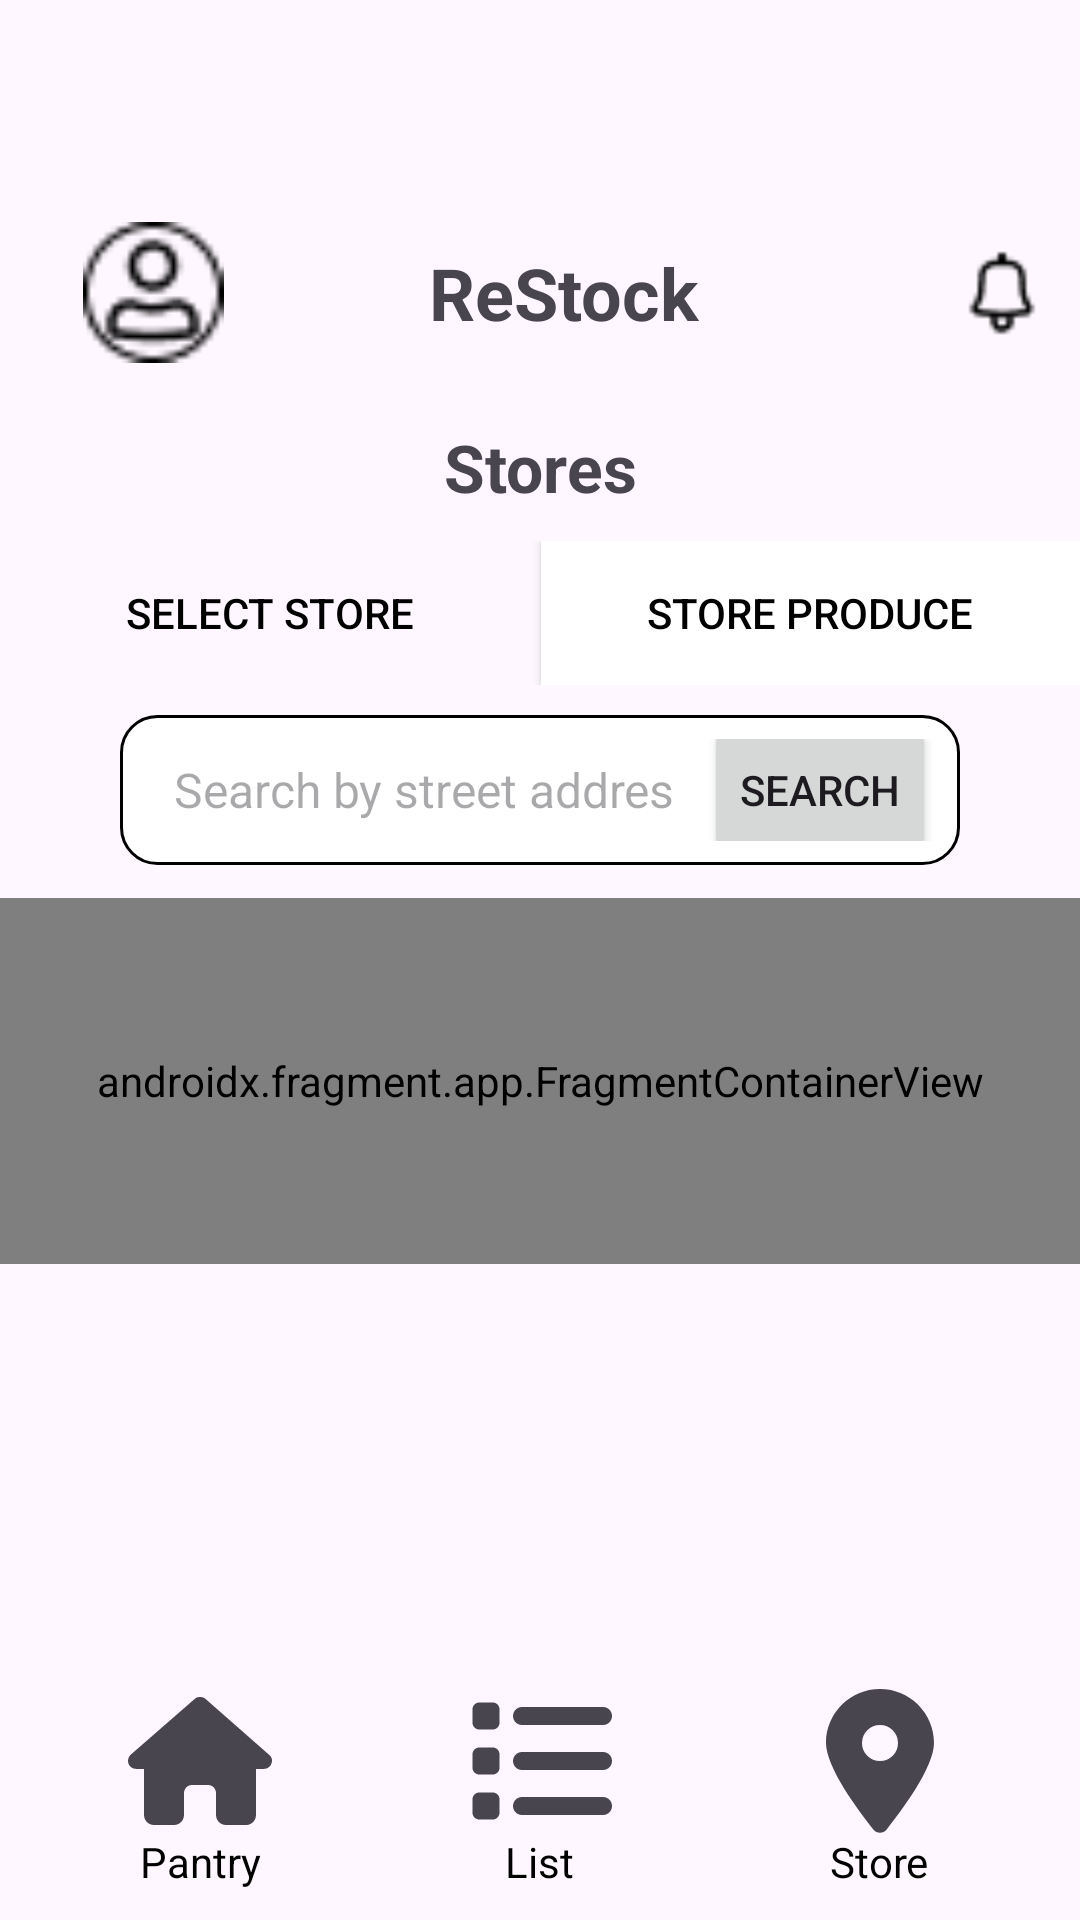

Android layout source for this screen:
<!-- AndroidManifest.xml: application theme Theme.Restock -->
<!-- res/layout/fragment_store.xml -->
<?xml version="1.0" encoding="utf-8"?>
<androidx.constraintlayout.widget.ConstraintLayout
    xmlns:android="http://schemas.android.com/apk/res/android"
    xmlns:app="http://schemas.android.com/apk/res-auto"
    xmlns:tools="http://schemas.android.com/tools"
    android:layout_width="match_parent"
    android:layout_height="match_parent"
    tools:context=".StoreFragment"
    android:paddingTop="?attr/actionBarSize">

    
    <androidx.fragment.app.FragmentContainerView
        android:id="@+id/map"
        android:name="com.google.android.gms.maps.SupportMapFragment"
        android:layout_width="match_parent"
        android:layout_height="0dp"
        app:layout_constraintTop_toBottomOf="@id/search_divider"
        app:layout_constraintBottom_toTopOf="@id/storeRecyclerView"
        app:layout_constraintStart_toStartOf="parent"
        app:layout_constraintEnd_toEndOf="parent"/>

    
    <include
        layout="@layout/header_navigation"
        android:id="@+id/header_navigation"
        android:layout_width="match_parent"
        android:layout_height="wrap_content"
        app:layout_constraintTop_toTopOf="parent"
        app:layout_constraintStart_toStartOf="parent"
        app:layout_constraintEnd_toEndOf="parent"/>

    
    <View
        android:layout_width="match_parent"
        android:layout_height="1dp"
        android:background="@color/grey"
        app:layout_constraintTop_toBottomOf="@id/header_navigation"
        app:layout_constraintStart_toStartOf="parent"
        app:layout_constraintEnd_toEndOf="parent"/>

    
    <TextView
        android:id="@+id/store_title"
        android:layout_width="wrap_content"
        android:layout_height="wrap_content"
        android:text="@string/store_title"
        android:textSize="22sp"
        android:textStyle="bold"
        app:layout_constraintTop_toBottomOf="@id/header_navigation"
        app:layout_constraintStart_toStartOf="parent"
        app:layout_constraintEnd_toEndOf="parent"
        android:layout_marginTop="10dp"/>

    
    <View
        android:layout_width="match_parent"
        android:layout_height="1dp"
        android:background="@color/grey"
        app:layout_constraintBottom_toTopOf="@id/store_buttons"
        app:layout_constraintStart_toStartOf="parent"
        app:layout_constraintEnd_toEndOf="parent"/>

    
    <LinearLayout
        android:id="@+id/store_buttons"
        android:layout_width="match_parent"
        android:layout_height="wrap_content"
        android:orientation="horizontal"
        android:gravity="center"
        app:layout_constraintTop_toBottomOf="@id/store_title"
        app:layout_constraintStart_toStartOf="parent"
        app:layout_constraintEnd_toEndOf="parent"
        android:layout_marginTop="10dp">

        <Button
            android:id="@+id/select_store_button"
            android:layout_width="0dp"
            android:layout_height="wrap_content"
            android:layout_weight="1"
            android:text="@string/select_store_button_text"
            android:background="@color/grey"
            android:textColor="@color/black"/>

        
        <View
            android:layout_width="1dp"
            android:layout_height="match_parent"
            android:background="@color/grey"/>

        <Button
            android:id="@+id/store_produce_button"
            android:layout_width="0dp"
            android:layout_height="wrap_content"
            android:layout_weight="1"
            android:text="@string/store_produce_button_text"
            android:background="@color/white"
            android:textColor="@color/black"/>

    </LinearLayout>

    
    <View
        android:layout_width="match_parent"
        android:layout_height="1dp"
        android:background="@color/grey"
        app:layout_constraintTop_toBottomOf="@id/store_buttons"
        app:layout_constraintStart_toStartOf="parent"
        app:layout_constraintEnd_toEndOf="parent"/>

    
    <LinearLayout
        android:id="@+id/search_bar"
        android:layout_width="match_parent"
        android:layout_height="50dp"
        android:background="@drawable/custom_search_bar"
        android:orientation="horizontal"
        android:padding="8dp"
        app:layout_constraintTop_toBottomOf="@id/store_buttons"
        app:layout_constraintStart_toStartOf="parent"
        app:layout_constraintEnd_toEndOf="parent"
        android:layout_marginHorizontal="40dp"
        android:layout_marginTop="10dp"
        android:layout_marginBottom="10dp"
        android:gravity="center">

        <EditText
            android:id="@+id/search_input"
            android:layout_width="0dp"
            android:layout_height="48dp"
            android:layout_weight="1"
            android:hint="@string/search_store"
            android:paddingHorizontal="10dp"
            android:textSize="16sp"
            android:background="@null"
            android:inputType="text"
            android:autofillHints="search"
            android:gravity="center_vertical"/>

        <Button
            android:id="@+id/search_button"
            android:layout_width="wrap_content"
            android:layout_height="48dp"
            android:text="@string/search_button_text"
            android:textAlignment="center"
            android:gravity="center"
            android:minWidth="48dp"
            android:minHeight="48dp"
            android:paddingVertical="8dp"/>

    </LinearLayout>

    
    <View
        android:id="@+id/search_divider"
        android:layout_width="match_parent"
        android:layout_height="1dp"
        android:background="@color/grey"
        app:layout_constraintTop_toBottomOf="@id/search_bar"
        app:layout_constraintStart_toStartOf="parent"
        app:layout_constraintEnd_toEndOf="parent"
        android:layout_marginTop="10dp"/>

    
    <View
        android:layout_width="match_parent"
        android:layout_height="1dp"
        android:background="@color/grey"
        app:layout_constraintBottom_toTopOf="@id/storeRecyclerView"
        app:layout_constraintStart_toStartOf="parent"
        app:layout_constraintEnd_toEndOf="parent"/>

    
    <androidx.recyclerview.widget.RecyclerView
        android:id="@+id/storeRecyclerView"
        android:layout_width="match_parent"
        android:layout_height="0dp"
        android:layout_marginTop="10dp"
        app:layout_constraintBottom_toTopOf="@id/footer_navigation"
        app:layout_constraintEnd_toEndOf="parent"
        app:layout_constraintStart_toStartOf="parent"
        app:layout_constraintTop_toBottomOf="@id/map"
        tools:listitem="@layout/item_store" />

    
    <View
        android:layout_width="match_parent"
        android:layout_height="1dp"
        android:background="@color/grey"
        app:layout_constraintBottom_toTopOf="@id/footer_navigation"
        app:layout_constraintStart_toStartOf="parent"
        app:layout_constraintEnd_toEndOf="parent"/>

    
    <include
        layout="@layout/footer_navigation"
        android:id="@+id/footer_navigation"
        android:layout_width="match_parent"
        android:layout_height="wrap_content"
        app:layout_constraintBottom_toBottomOf="parent"
        app:layout_constraintStart_toStartOf="parent"
        app:layout_constraintEnd_toEndOf="parent"/>

</androidx.constraintlayout.widget.ConstraintLayout>
<!-- res/layout/header_navigation.xml (included above) -->
<?xml version="1.0" encoding="utf-8"?>
<androidx.appcompat.widget.Toolbar
    xmlns:android="http://schemas.android.com/apk/res/android"
    xmlns:app="http://schemas.android.com/apk/res-auto"
    android:id="@+id/toolbar"
    android:layout_width="match_parent"
    android:layout_height="wrap_content"
    android:padding="10dp"
    app:popupTheme="@style/ThemeOverlay.AppCompat.Light"
    app:title="">

    <androidx.constraintlayout.widget.ConstraintLayout
        android:layout_width="match_parent"
        android:layout_height="wrap_content">

        
        <ImageView
            android:id="@+id/profile_icon"
            android:layout_width="50dp"
            android:layout_height="47dp"
            android:contentDescription="@string/profile_icon_desc"
            android:src="@drawable/ic_profile"
            app:layout_constraintStart_toStartOf="parent"
            app:layout_constraintTop_toTopOf="parent"
            app:layout_constraintBottom_toBottomOf="parent"
            android:layout_marginStart="10dp"/>

        
        <TextView
            android:id="@+id/logo_text"
            android:layout_width="wrap_content"
            android:layout_height="wrap_content"
            android:text="@string/app_name"
            android:textSize="24sp"
            android:textStyle="bold"
            app:layout_constraintStart_toStartOf="parent"
            app:layout_constraintEnd_toEndOf="parent"
            app:layout_constraintTop_toTopOf="parent"
            app:layout_constraintBottom_toBottomOf="parent"/>

        
        <ImageView
            android:id="@+id/notification_icon"
            android:layout_width="32dp"
            android:layout_height="32dp"
            android:contentDescription="@string/notification_desc"
            android:src="@drawable/ic_notification"
            app:layout_constraintEnd_toEndOf="parent"
            app:layout_constraintTop_toTopOf="parent"
            app:layout_constraintBottom_toBottomOf="parent"
            android:layout_marginEnd="10dp"/>

    </androidx.constraintlayout.widget.ConstraintLayout>

</androidx.appcompat.widget.Toolbar>
<!-- res/layout/item_store.xml (included above) -->
<?xml version="1.0" encoding="utf-8"?>
<androidx.constraintlayout.widget.ConstraintLayout
    xmlns:android="http://schemas.android.com/apk/res/android"
    xmlns:app="http://schemas.android.com/apk/res-auto"
    xmlns:tools="http://schemas.android.com/tools"
    android:layout_width="match_parent"
    android:layout_height="wrap_content"
    android:padding="10dp">

    
    <LinearLayout
        android:id="@+id/store_info_layout"
        android:layout_width="0dp"
        android:layout_height="wrap_content"
        android:orientation="vertical"
        app:layout_constraintStart_toStartOf="parent"
        app:layout_constraintTop_toTopOf="parent"
        app:layout_constraintBottom_toBottomOf="parent"
        app:layout_constraintEnd_toStartOf="@id/map_view"
        android:layout_marginEnd="8dp">

        
        <TextView
            android:id="@+id/store_name"
            android:layout_width="wrap_content"
            android:layout_height="wrap_content"
            android:text="@string/store_name_text"
            android:textSize="18sp"
            android:textStyle="bold"
            android:textColor="@android:color/black" />

        
        <TextView
            android:id="@+id/store_address"
            android:layout_width="wrap_content"
            android:layout_height="wrap_content"
            android:text="@string/store_address_text"
            android:textSize="14sp"
            android:textColor="@color/black"
            android:layout_marginTop="4dp" />

        
        <TextView
            android:id="@+id/store_city_state_zip"
            android:layout_width="wrap_content"
            android:layout_height="wrap_content"
            android:text="@string/store_city_state_zip_text"
            android:textSize="14sp"
            android:textColor="@android:color/darker_gray"
            android:layout_marginTop="2dp" />

        
        <Button
            android:id="@+id/store_select_button"
            android:layout_width="wrap_content"
            android:layout_height="wrap_content"
            android:text="@string/store_select_button_text"
            android:textSize="14sp"
            android:layout_marginTop="8dp"
            android:backgroundTint="@color/black"
            android:textColor="@android:color/white" />

    </LinearLayout>

    
    <ImageView
        android:id="@+id/map_view"
        android:layout_width="120dp"
        android:layout_height="80dp"
        android:scaleType="centerCrop"
        app:layout_constraintEnd_toEndOf="parent"
        app:layout_constraintTop_toTopOf="parent"
        app:layout_constraintBottom_toBottomOf="parent"
        tools:src="@drawable/ic_img"
        android:contentDescription="@string/map_view_desc"/>

</androidx.constraintlayout.widget.ConstraintLayout>
<!-- res/layout/footer_navigation.xml (included above) -->
<?xml version="1.0" encoding="utf-8"?>
<androidx.constraintlayout.widget.ConstraintLayout
    xmlns:android="http://schemas.android.com/apk/res/android"
    xmlns:app="http://schemas.android.com/apk/res-auto"
    android:layout_width="match_parent"
    android:layout_height="wrap_content"
    android:padding="10dp"
    android:background="?attr/colorSurface"
    app:layout_constraintBottom_toBottomOf="parent">

    <LinearLayout android:baselineAligned="false"
        android:layout_width="match_parent"
        android:layout_height="wrap_content"
        android:orientation="horizontal"
        android:gravity="center"
        android:weightSum="3"
        app:layout_constraintBottom_toBottomOf="parent"
        app:layout_constraintStart_toStartOf="parent"
        app:layout_constraintEnd_toEndOf="parent">

        
        <LinearLayout
            android:layout_width="0dp"
            android:layout_height="wrap_content"
            android:orientation="vertical"
            android:gravity="center"
            android:layout_weight="1">

            <ImageView
                android:id="@+id/footer_pantry"
                android:layout_width="48dp"
                android:layout_height="48dp"
                android:contentDescription="@string/pantry_icon_desc"
                android:src="@drawable/footer_ic_house"
                android:clickable="true"
                android:focusable="true"
                app:tint="?attr/colorControlNormal"
                android:background="?attr/selectableItemBackground"/>

            <TextView
                android:layout_width="wrap_content"
                android:layout_height="wrap_content"
                android:text="@string/pantry_label"
                android:textSize="14sp"
                android:textColor="@android:color/black"
                android:gravity="center"/>
        </LinearLayout>

    
    <LinearLayout
        android:layout_width="0dp"
        android:layout_height="wrap_content"
        android:orientation="vertical"
        android:gravity="center"
        android:layout_weight="1">

        <ImageView
            android:id="@+id/footer_list"
            android:layout_width="48dp"
            android:layout_height="48dp"
            android:contentDescription="@string/list_icon_desc"
            android:src="@drawable/footer_ic_list"
            android:clickable="true"
            android:focusable="true"
            app:tint="?attr/colorControlNormal"
            android:background="?attr/selectableItemBackground"/>

        <TextView
            android:layout_width="wrap_content"
            android:layout_height="wrap_content"
            android:text="@string/list_label"
            android:textSize="14sp"
            android:textColor="@android:color/black"
            android:gravity="center"/>
    </LinearLayout>

    
    <LinearLayout
        android:layout_width="0dp"
        android:layout_height="wrap_content"
        android:orientation="vertical"
        android:gravity="center"
        android:layout_weight="1">

        <ImageView
            android:id="@+id/footer_store"
            android:layout_width="48dp"
            android:layout_height="48dp"
            android:contentDescription="@string/store_icon_desc"
            android:src="@drawable/footer_ic_location"
            android:clickable="true"
            android:focusable="true"
            app:tint="?attr/colorControlNormal"
            android:background="?attr/selectableItemBackground"/>

        <TextView
            android:layout_width="wrap_content"
            android:layout_height="wrap_content"
            android:text="@string/store_label"
            android:textSize="14sp"
            android:textColor="@android:color/black"
            android:gravity="center"/>
        </LinearLayout>

    </LinearLayout>

</androidx.constraintlayout.widget.ConstraintLayout>
<!-- resources referenced by this layout -->
<resources>
  <color name="black">#FF000000</color>
  <color name="white">#FFFFFFFF</color>
  <!-- drawable custom_search_bar (drawable) -->
  <?xml version="1.0" encoding="utf-8"?>
  <shape xmlns:android="http://schemas.android.com/apk/res/android">
      <solid android:color="@color/white" />
      <corners android:radius="12dp"/>
      <stroke android:width="1dp" android:color="@color/grey"/>
  </shape>
  <!-- drawable footer_ic_house (drawable) -->
  <vector xmlns:android="http://schemas.android.com/apk/res/android"
      android:width="576dp"
      android:height="512dp"
      android:viewportWidth="576"
      android:viewportHeight="512">
    <path
        android:fillColor="@color/footer_icon_selector"
        android:pathData="M575.8,255.5c0,18 -15,32.1 -32,32.1l-32,0 0.7,160.2c0,2.7 -0.2,5.4 -0.5,8.1l0,16.2c0,22.1 -17.9,40 -40,40l-16,0c-1.1,0 -2.2,0 -3.3,-0.1c-1.4,0.1 -2.8,0.1 -4.2,0.1L416,512l-24,0c-22.1,0 -40,-17.9 -40,-40l0,-24 0,-64c0,-17.7 -14.3,-32 -32,-32l-64,0c-17.7,0 -32,14.3 -32,32l0,64 0,24c0,22.1 -17.9,40 -40,40l-24,0 -31.9,0c-1.5,0 -3,-0.1 -4.5,-0.2c-1.2,0.1 -2.4,0.2 -3.6,0.2l-16,0c-22.1,0 -40,-17.9 -40,-40l0,-112c0,-0.9 0,-1.9 0.1,-2.8l0,-69.7 -32,0c-18,0 -32,-14 -32,-32.1c0,-9 3,-17 10,-24L266.4,8c7,-7 15,-8 22,-8s15,2 21,7L564.8,231.5c8,7 12,15 11,24z"/>
  </vector>
  <!-- drawable footer_ic_location (drawable) -->
  <vector xmlns:android="http://schemas.android.com/apk/res/android"
      android:width="384dp"
      android:height="512dp"
      android:viewportWidth="384"
      android:viewportHeight="512">
    <path
        android:fillColor="@color/footer_icon_selector"
        android:pathData="M215.7,499.2C267,435 384,279.4 384,192C384,86 298,0 192,0S0,86 0,192c0,87.4 117,243 168.3,307.2c12.3,15.3 35.1,15.3 47.4,0zM192,128a64,64 0,1 1,0 128,64 64,0 1,1 0,-128z"/>
  </vector>
  <string name="app_name">ReStock</string>
  <string name="list_icon_desc">List</string>
  <string name="list_label">List</string>
  <string name="map_view_desc">Map View Placeholder</string>
  <string name="notification_desc">Notifications</string>
  <string name="pantry_icon_desc">Pantry</string>
  <string name="pantry_label">Pantry</string>
  <string name="profile_icon_desc">Profile Icon</string>
  <string name="search_button_text">Search</string>
  <string name="search_store">Search by street address, city, or zip code..</string>
  <string name="select_store_button_text">Select Store</string>
  <string name="store_address_text">123 Main Street</string>
  <string name="store_city_state_zip_text">Los Angeles, CA 90001</string>
  <string name="store_icon_desc">Store</string>
  <string name="store_label">Store</string>
  <string name="store_name_text">Store Name</string>
  <string name="store_produce_button_text">Store Produce</string>
  <string name="store_select_button_text">Store Select</string>
  <string name="store_title">Stores</string>
  <style name="Theme.Restock" parent="Base.Theme.Restock" />
  <style name="Base.Theme.Restock" parent="Theme.Material3.DayNight.NoActionBar">
          
          
      </style>
</resources>
